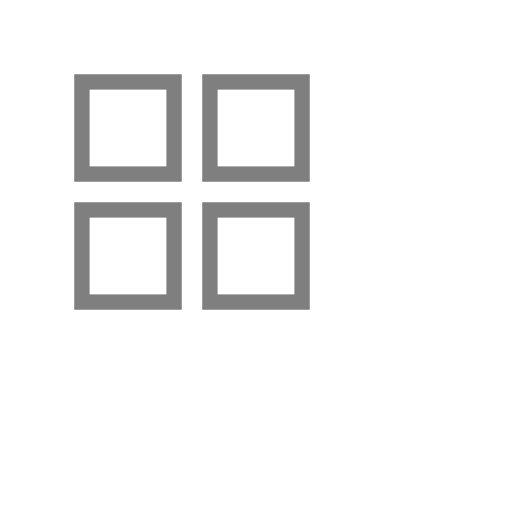
t = 0.00 s
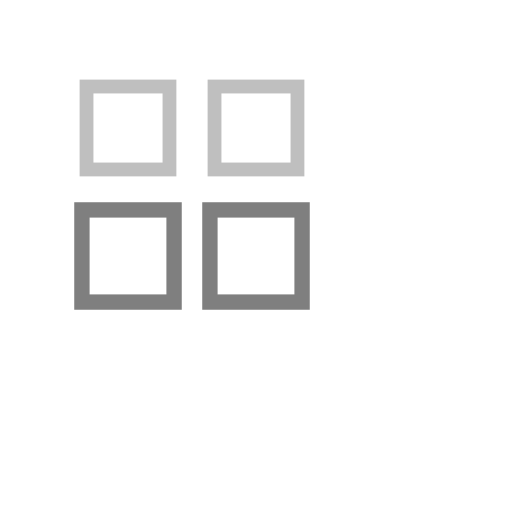
t = 0.48 s
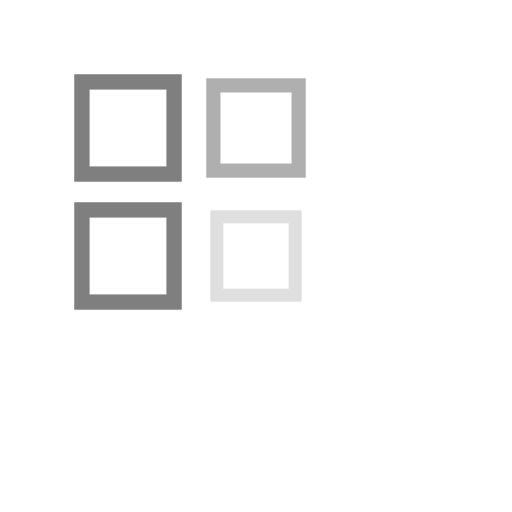
t = 0.92 s
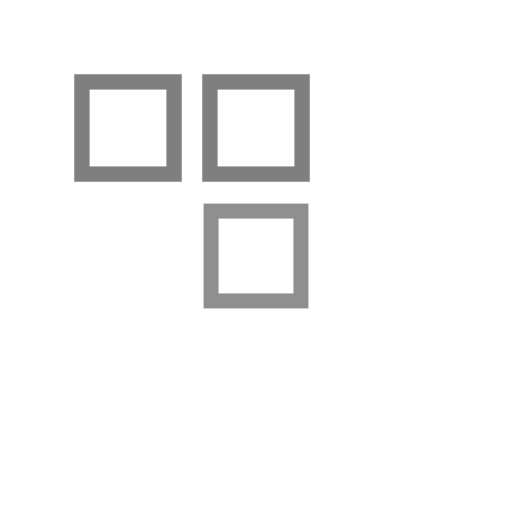
t = 1.40 s
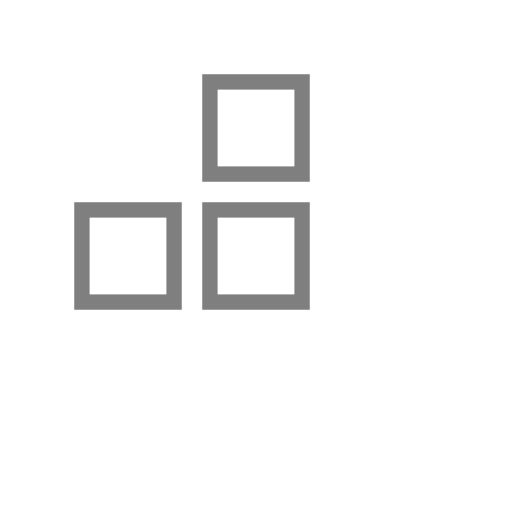
t = 1.84 s
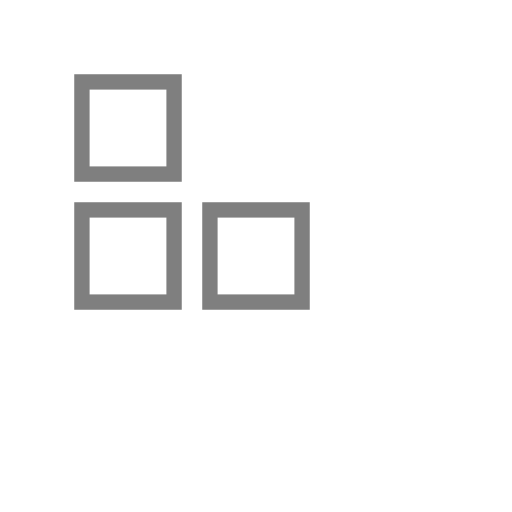
t = 2.32 s

The animated SVG that drew these frames (rendered in a browser with its animation timeline set to each time). Animation: 8 SMIL elements (animate=4,animateTransform=4); one cycle of 2.80 s, repeats indefinitely.

<svg xmlns="http://www.w3.org/2000/svg" width="112" height="112" class="fp-loading-sharp-outline" preserveAspectRatio="xMidYMid" viewBox="0 0 100 100"><rect width="76" height="76" x="0" y="0" fill="rgba(0,0,0,0)" class="bk"/><rect width="18" height="18" x="-9" y="-9" fill="none" stroke="rgba(0,0,0,.5)" stroke-width="3%" class="sq" transform="translate(25 25)"><animate attributeName="stroke" begin="0.0s" dur="1.6s" from="rgba(0,0,0,0)" keyTimes="0;0.1;0.2;0.4;1" repeatCount="indefinite" to="rgba(0,0,0,.5)" values="rgba(0,0,0,.5);rgba(0,0,0,0);rgba(0,0,0,0);rgba(0,0,0,.5);rgba(0,0,0,.5)"/><animateTransform additive="sum" attributeName="transform" begin="0.0s" dur="1.6s" from=".8" keyTimes="0;0.1;0.2;0.4;1" repeatCount="indefinite" to="1" type="scale" values="1;0.8;0.8;1;1"/></rect><rect width="18" height="18" x="-9" y="-9" fill="none" stroke="rgba(0,0,0,.5)" stroke-width="3%" class="sq" transform="translate(50 25)"><animate attributeName="stroke" begin="0.4s" dur="1.6s" from="rgba(0,0,0,0)" keyTimes="0;0.1;0.2;0.4;1" repeatCount="indefinite" to="rgba(0,0,0,.5)" values="rgba(0,0,0,.5);rgba(0,0,0,0);rgba(0,0,0,0);rgba(0,0,0,.5);rgba(0,0,0,.5)"/><animateTransform additive="sum" attributeName="transform" begin="0.4s" dur="1.6s" from=".8" keyTimes="0;0.1;0.2;0.4;1" repeatCount="indefinite" to="1" type="scale" values="1;0.8;0.8;1;1"/></rect><rect width="18" height="18" x="-9" y="-9" fill="none" stroke="rgba(0,0,0,.5)" stroke-width="3%" class="sq" transform="translate(50 50)"><animate attributeName="stroke" begin="0.8s" dur="1.6s" from="rgba(0,0,0,0)" keyTimes="0;0.1;0.2;0.4;1" repeatCount="indefinite" to="rgba(0,0,0,.5)" values="rgba(0,0,0,.5);rgba(0,0,0,0);rgba(0,0,0,0);rgba(0,0,0,.5);rgba(0,0,0,.5)"/><animateTransform additive="sum" attributeName="transform" begin="0.8s" dur="1.6s" from=".8" keyTimes="0;0.1;0.2;0.4;1" repeatCount="indefinite" to="1" type="scale" values="1;0.8;0.8;1;1"/></rect><rect width="18" height="18" x="-9" y="-9" fill="none" stroke="rgba(0,0,0,.5)" stroke-width="3%" class="sq" transform="translate(25 50)"><animate attributeName="stroke" begin="1.2s" dur="1.6s" from="rgba(0,0,0,0)" keyTimes="0;0.1;0.2;0.4;1" repeatCount="indefinite" to="rgba(0,0,0,.5)" values="rgba(0,0,0,.5);rgba(0,0,0,0);rgba(0,0,0,0);rgba(0,0,0,.5);rgba(0,0,0,.5)"/><animateTransform additive="sum" attributeName="transform" begin="1.2s" dur="1.6s" from=".8" keyTimes="0;0.1;0.2;0.4;1" repeatCount="indefinite" to="1" type="scale" values="1;0.8;0.8;1;1"/></rect></svg>